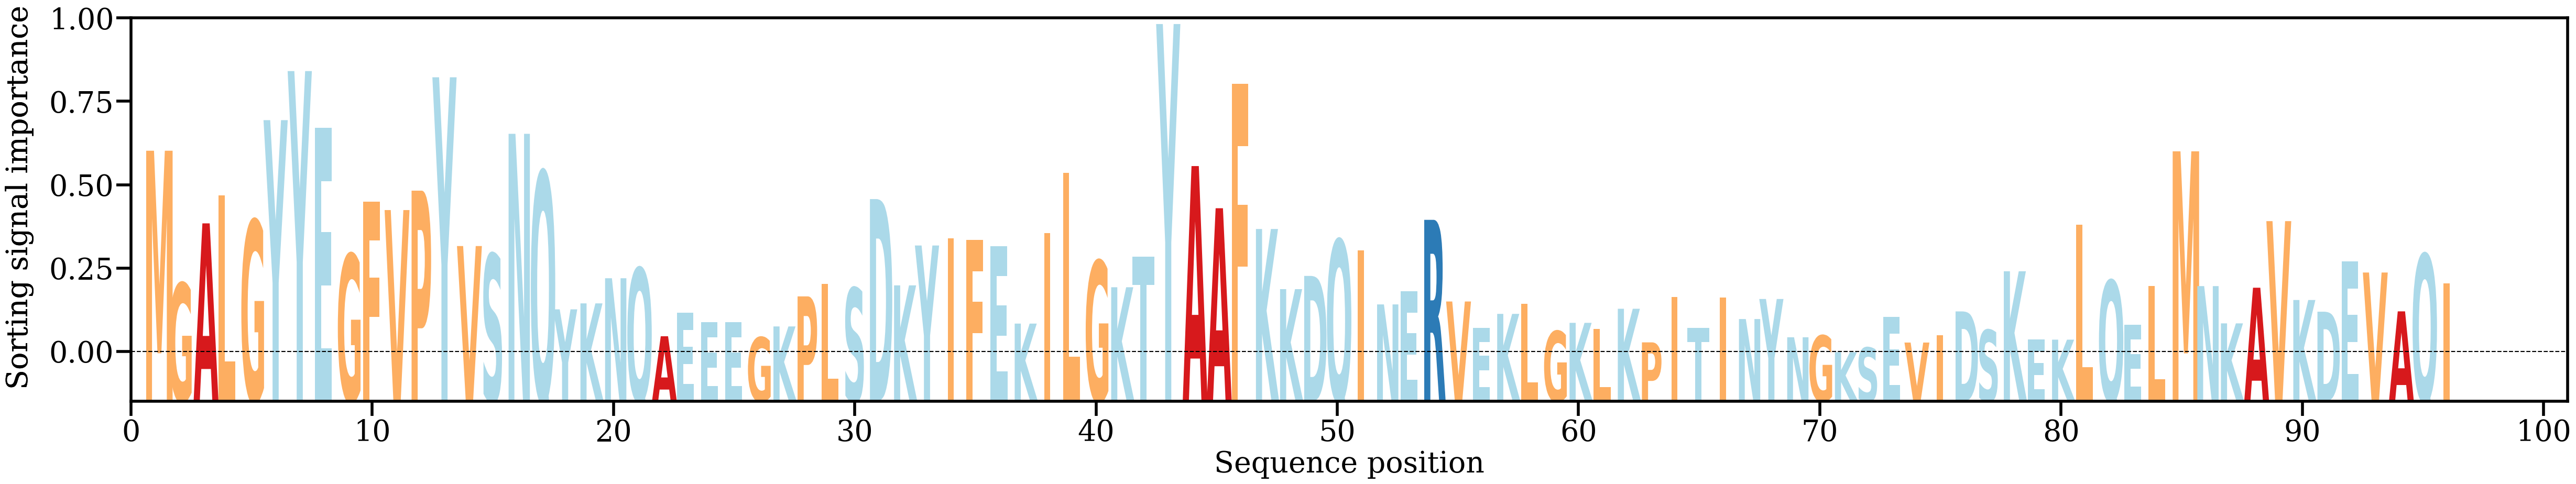

Source data for this figure (header and first rows):
AA, Alpha
M, [0.0227734]
G, [0.00845886]
A, [0.01492458]
L, [0.01796994]
G, [0.01522945]
Y, [0.02607829]
Y, [0.03137895]
E, [0.02524261]
G, [0.01158614]
F, [0.01728288]
V, [0.01636156]
P, [0.01845928]
Y, [0.03070928]
V, [0.01247432]
S, [0.01159909]
N, [0.02460104]
Q, [0.02048299]
Y, [0.00563469]
K, [0.00627919]
N, [0.00899572]
Q, [0.01007786]
A, [0.00272732]
E, [0.00525505]
E, [0.00426015]
E, [0.00426186]
G, [0.002611]
K, [0.00378769]
P, [0.0070349]
L, [0.00840213]
S, [0.00793291]
D, [0.01754848]
K, [0.00822477]
Y, [0.01253348]
I, [0.01332942]
F, [0.01313751]
E, [0.01248634]
K, [0.00409527]
I, [0.01387672]
L, [0.02038935]
G, [0.01086516]
K, [0.00802194]
T, [0.01131059]
Y, [0.03646205]
A, [0.0211157]
A, [0.0165596]
F, [0.02998295]
K, [0.01431499]
K, [0.00781836]
D, [0.00924658]
Q, [0.01312576]
I, [0.01197988]
N, [0.00616733]
E, [0.00761388]
R, [0.01530596]
V, [0.00648329]
E, [0.00363202]
K, [0.00514528]
L, [0.00623356]
G, [0.00327652]
K, [0.00417525]
... 36 more rows
